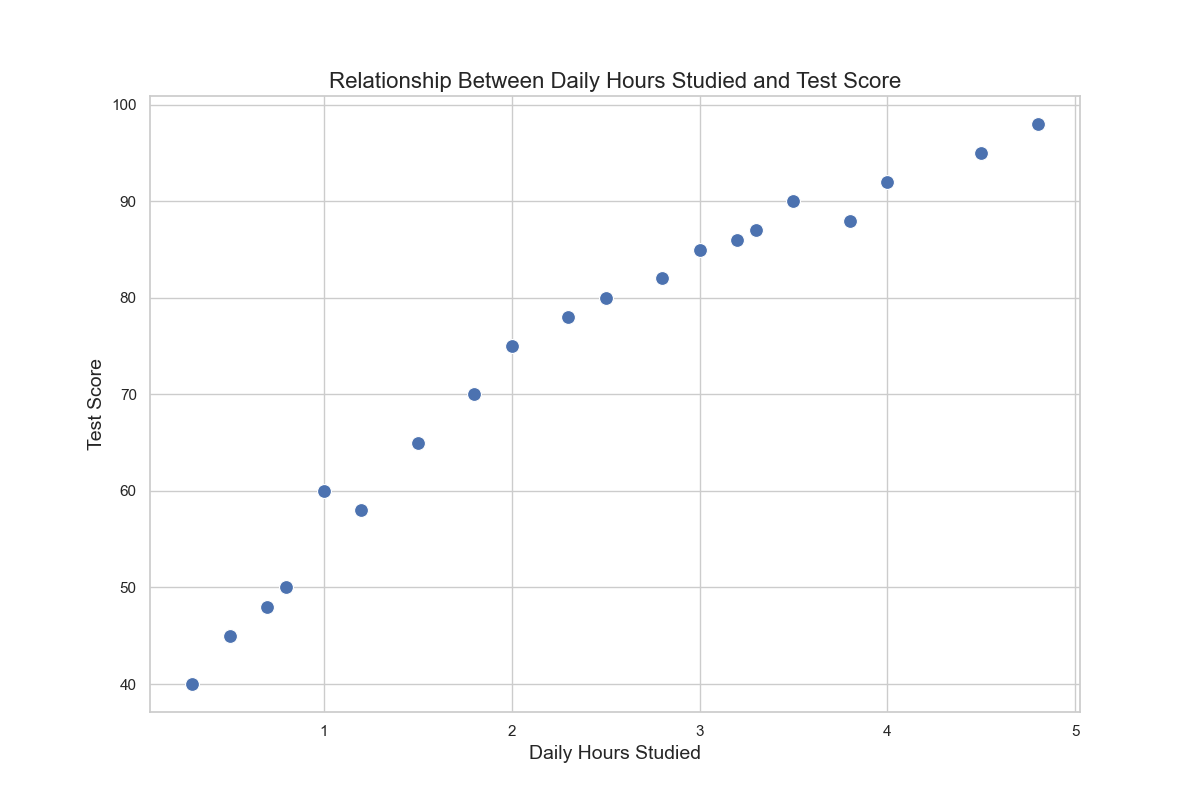

Data behind this chart, as committed beside it:
StudentID, Daily Hours Studied, Test Score
1, 1.5, 65
2, 0.5, 45
3, 2.0, 75
4, 3.5, 90
5, 4.0, 92
6, 1.2, 58
7, 2.5, 80
8, 3.8, 88
9, 0.8, 50
10, 4.5, 95
11, 2.8, 82
12, 3.0, 85
13, 3.3, 87
14, 1.8, 70
15, 0.3, 40
16, 1.0, 60
17, 3.2, 86
18, 4.8, 98
19, 2.3, 78
20, 0.7, 48
